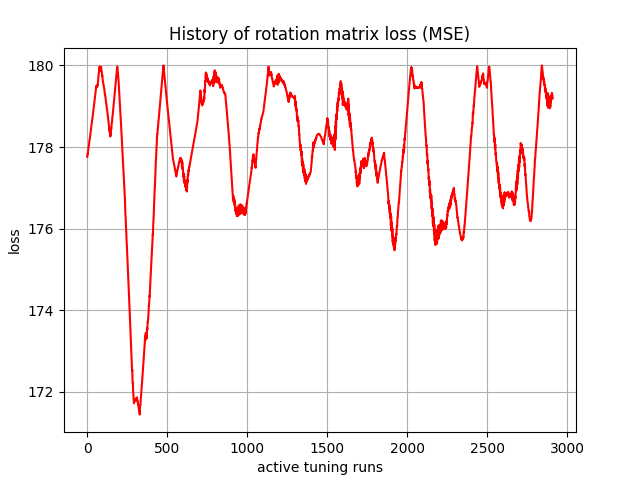

The file beside this chart, header and first rows:
, 0
0, 177.8
1, 177.8
2, 177.8
3, 177.8
4, 177.9
5, 177.9
6, 177.9
7, 178
8, 178
9, 178
10, 178
11, 178
12, 178.1
13, 178.2
14, 178.2
15, 178.2
16, 178.2
17, 178.2
18, 178.3
19, 178.3
20, 178.3
21, 178.4
22, 178.4
23, 178.4
24, 178.5
25, 178.5
26, 178.5
27, 178.5
28, 178.6
29, 178.6
30, 178.7
31, 178.7
32, 178.7
33, 178.7
34, 178.8
35, 178.8
36, 178.8
37, 178.9
38, 178.9
39, 178.9
40, 178.9
41, 179
42, 179
43, 179
44, 179.1
45, 179.1
46, 179.1
47, 179.2
48, 179.2
49, 179.2
50, 179.3
51, 179.3
52, 179.4
53, 179.4
54, 179.4
55, 179.5
56, 179.5
57, 179.5
58, 179.5
59, 179.5
... 2,850 more rows
